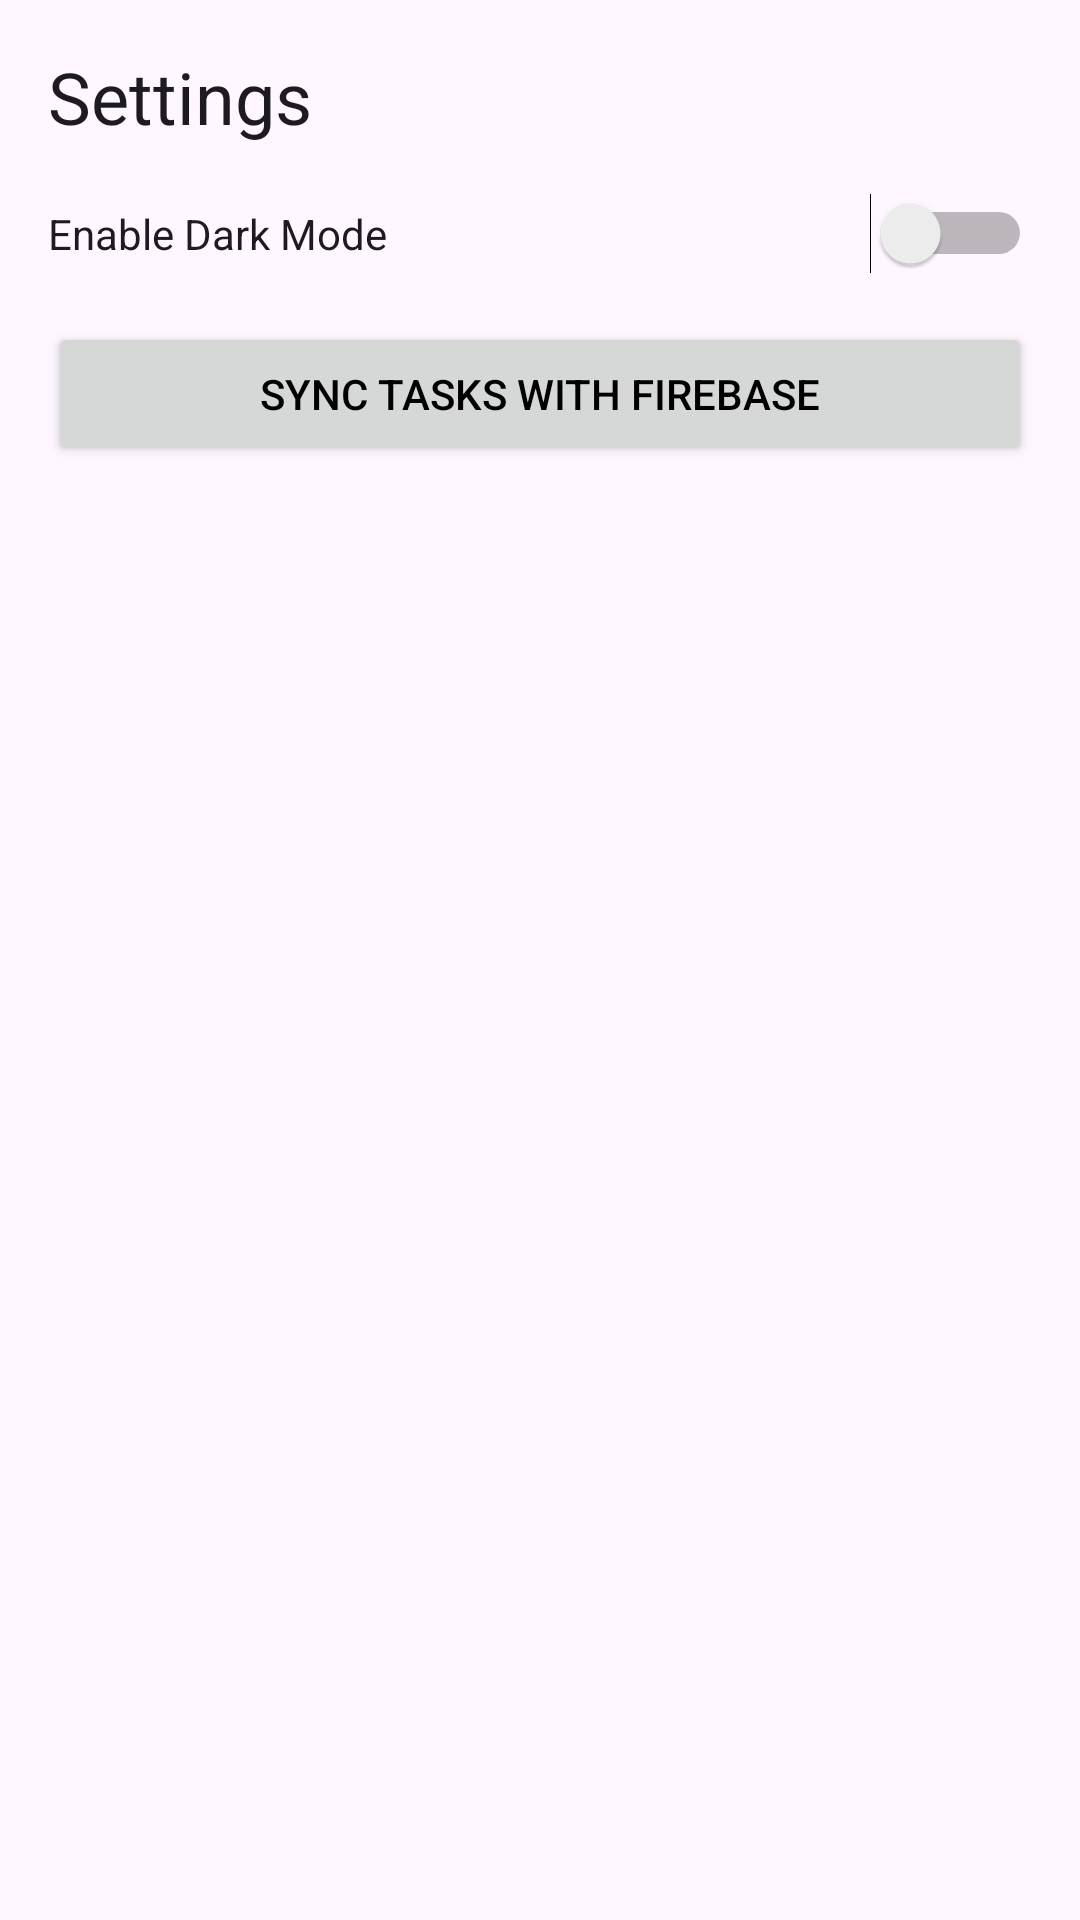

Write the Android layout XML for this screen, with the resource values it uses.
<!-- AndroidManifest.xml: application theme Theme.TaskManagerApp -->
<!-- res/layout/activity_settings.xml -->
<?xml version="1.0" encoding="utf-8"?>
<LinearLayout xmlns:android="http://schemas.android.com/apk/res/android"
    android:layout_width="match_parent"
    android:layout_height="match_parent"
    android:orientation="vertical"
    android:padding="16dp">

    <TextView
        android:id="@+id/tvSettingsHeader"
        android:layout_width="wrap_content"
        android:layout_height="wrap_content"
        android:text="Settings"
        android:textAppearance="?attr/textAppearanceHeadline5"
        android:layout_marginBottom="16dp" />

    <Switch
        android:id="@+id/switchTheme"
        android:layout_width="match_parent"
        android:layout_height="wrap_content"
        android:text="Enable Dark Mode"
        android:checked="false" />

    <Button
        android:id="@+id/btnSyncFirebase"
        android:layout_width="match_parent"
        android:layout_height="wrap_content"
        android:text="Sync Tasks with Firebase"
        android:textColor="@android:color/black"
        android:layout_marginTop="16dp" />

</LinearLayout>
<!-- resources referenced by this layout -->
<resources>
  <style name="Theme.TaskManagerApp" parent="Base.Theme.TaskManagerApp" />
  <style name="Base.Theme.TaskManagerApp" parent="Theme.Material3.DayNight.NoActionBar">
          <item name="colorPrimary">@color/muted_blue_dark</item>
          <item name="colorPrimaryContainer">@color/muted_blue</item>
          <item name="colorOnPrimary">@android:color/white</item>
  
          
          <item name="materialButtonStyle">@style/CustomButtonStyle</item>
      </style>
  <color name="muted_blue_dark">#7AA1C2</color>
  <color name="muted_blue">#A3C6E8</color>
  <style name="CustomButtonStyle" parent="Widget.Material3.Button">
          <item name="backgroundTint">@color/muted_blue</item>
          <item name="cornerFamily">rounded</item>
          <item name="cornerSize">16dp</item>
          <item name="android:textColor">@android:color/white</item>
      </style>
</resources>
